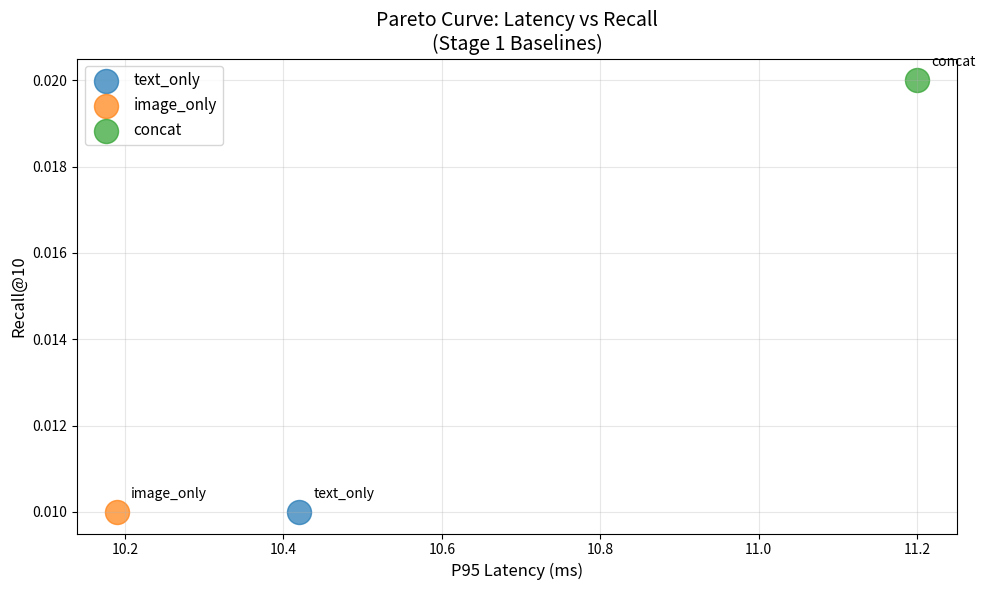

The matplotlib source for this figure: (Note: this script raises an exception after producing the figure.)
#!/usr/bin/env python
"""
Generate Pareto curve (latency vs recall)
"""

import matplotlib.pyplot as plt
import numpy as np

# Your baseline results
results = {
    'text_only': {'recall': 0.01, 'p95': 10.42},
    'image_only': {'recall': 0.01, 'p95': 10.19},
    'concat': {'recall': 0.02, 'p95': 11.20},
}

# Create plot
plt.figure(figsize=(10, 6))

for method, metrics in results.items():
    plt.scatter(metrics['p95'], metrics['recall'], s=300, label=method, alpha=0.7)
    plt.annotate(method, (metrics['p95'], metrics['recall']), 
                xytext=(10, 10), textcoords='offset points', fontsize=10)

plt.xlabel('P95 Latency (ms)', fontsize=12)
plt.ylabel('Recall@10', fontsize=12)
plt.title('Pareto Curve: Latency vs Recall\n(Stage 1 Baselines)', fontsize=14)
plt.grid(True, alpha=0.3)
plt.legend(fontsize=11)
plt.tight_layout()

# Save
plt.savefig('experiments/stage1_pareto.png', dpi=150, bbox_inches='tight')
print("✓ Pareto curve saved: experiments/stage1_pareto.png")

plt.show()
